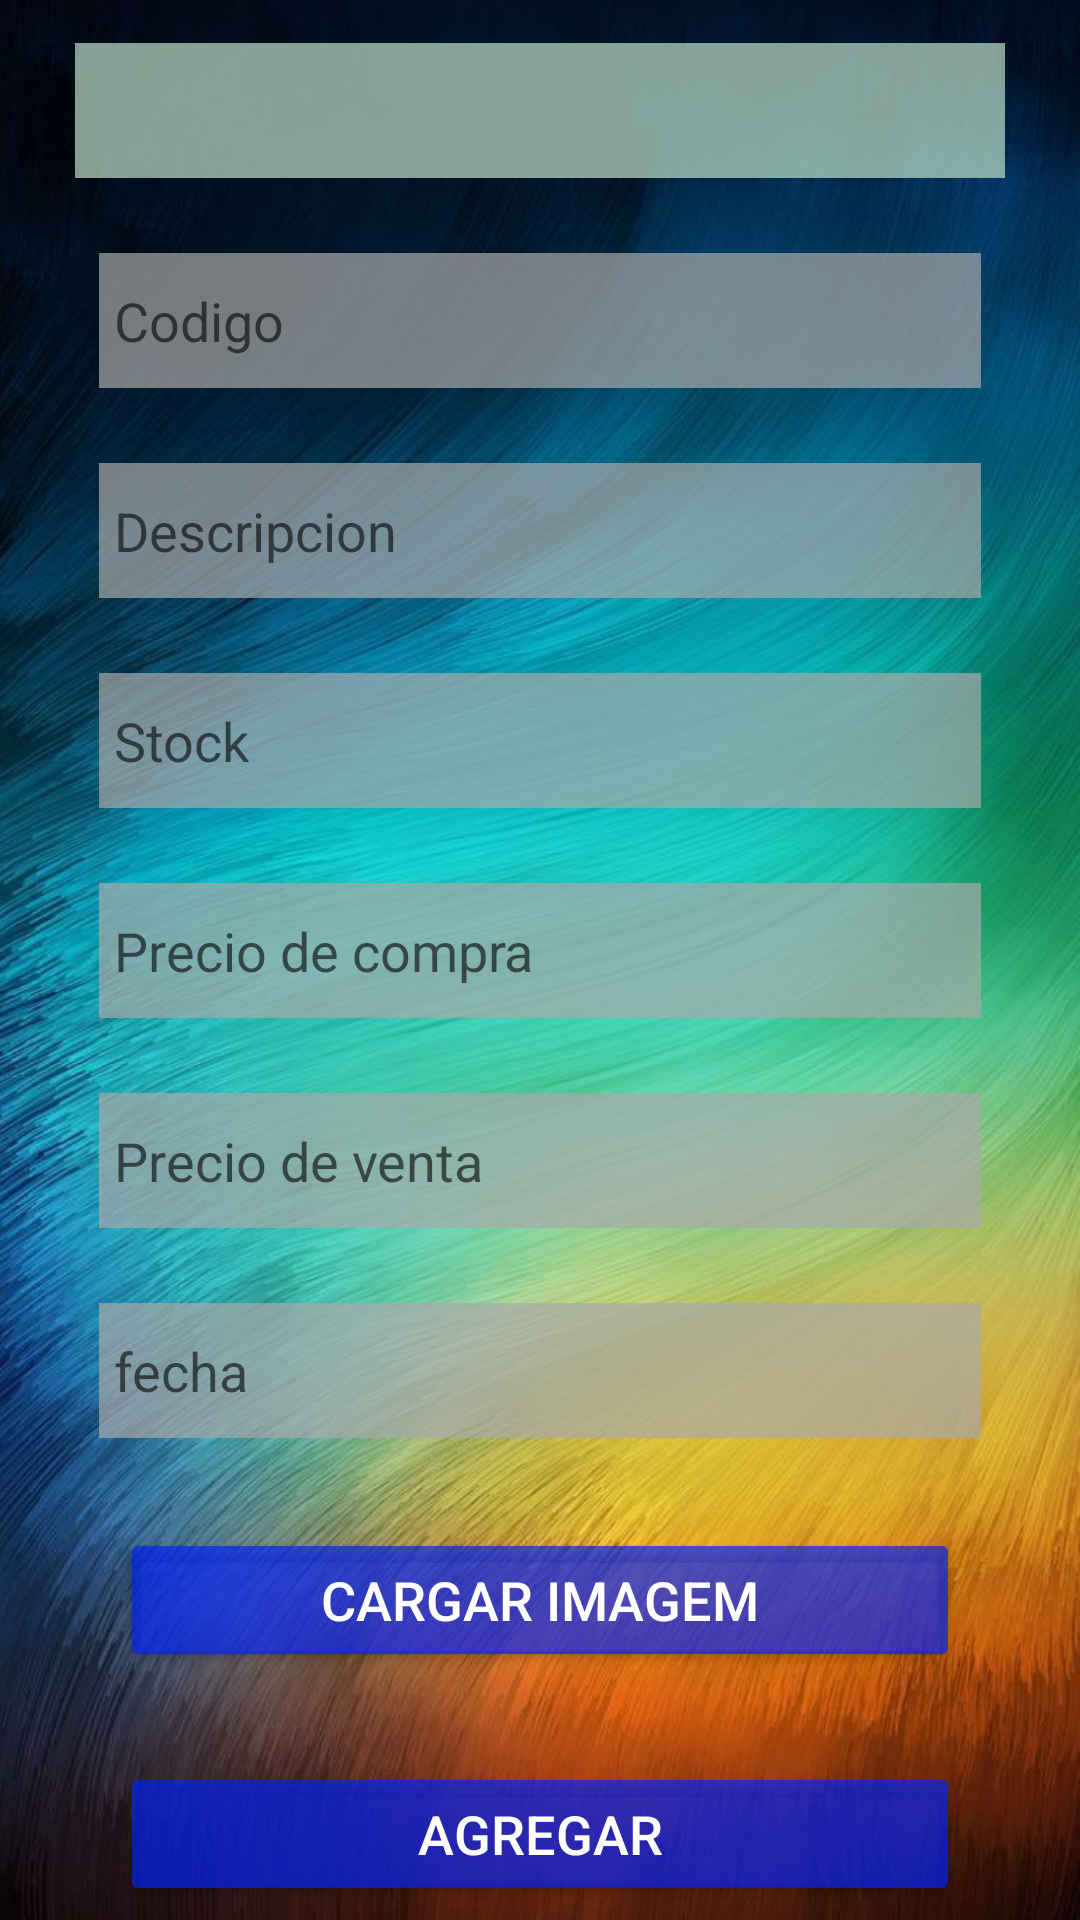

Here is an Android app screen rendered from its layout file. Give the layout XML and the strings, colors and styles it references.
<!-- AndroidManifest.xml: application theme Theme.VetaEstancia30 -->
<!-- res/layout/activity_add_product.xml -->
<?xml version="1.0" encoding="utf-8"?>
<androidx.constraintlayout.widget.ConstraintLayout xmlns:android="http://schemas.android.com/apk/res/android"
    xmlns:app="http://schemas.android.com/apk/res-auto"
    xmlns:tools="http://schemas.android.com/tools"
    android:layout_width="match_parent"
    android:layout_height="match_parent"
    android:background="@drawable/fondo1"
    tools:context=".MainActivity">

    <FrameLayout
        android:layout_width="match_parent"
        android:layout_height="match_parent">

        <LinearLayout
            android:layout_width="match_parent"
            android:layout_height="match_parent"
            android:layout_marginLeft="25dp"
            android:layout_marginRight="25dp"
            android:gravity="center"
            android:orientation="vertical">

            <Spinner

                android:id="@+id/categoria"
                android:layout_width="match_parent"
                android:layout_height="45dp"
                android:layout_marginTop="10dip"

                android:hint="Id "
                android:background="#B2BFE1CB"/>



            <EditText
                android:id="@+id/codigo"
                android:layout_width="match_parent"
                android:layout_height="45dp"
                android:layout_marginStart="8dp"
                android:layout_marginTop="25dp"
                android:layout_marginEnd="8dp"
                android:background="#B2BFE1CB"
                android:backgroundTint="@android:color/darker_gray"
                android:ems="10"
                android:hint="Codigo"

                android:inputType="text"
                android:paddingLeft="5dp" />

            <EditText
                android:id="@+id/descripcion"
                android:layout_width="match_parent"
                android:layout_height="45dp"
                android:layout_marginStart="8dp"
                android:layout_marginTop="25dp"
                android:layout_marginEnd="8dp"
                android:background="#B2BFE1CB"
                android:backgroundTint="@android:color/darker_gray"
                android:ems="10"
                android:hint="Descripcion"

                android:inputType="text"
                android:paddingLeft="5dp" />



            <EditText
                android:id="@+id/stock"
                android:layout_width="match_parent"
                android:layout_height="45dp"
                android:layout_marginStart="8dp"
                android:layout_marginTop="25dp"
                android:layout_marginEnd="8dp"
                android:background="#B2BFE1CB"
                android:backgroundTint="@android:color/darker_gray"
                android:ems="10"
                android:hint="Stock"

                android:inputType="text"
                android:paddingLeft="5dp" />

            <EditText
                android:id="@+id/precioc"
                android:layout_width="match_parent"
                android:layout_height="45dp"
                android:layout_marginStart="8dp"
                android:layout_marginTop="25dp"
                android:layout_marginEnd="8dp"
                android:background="#B2BFE1CB"
                android:backgroundTint="@android:color/darker_gray"
                android:ems="10"
                android:hint="Precio de compra"

                android:inputType="text"
                android:paddingLeft="5dp" />

            <EditText
                android:id="@+id/preciov"
                android:layout_width="match_parent"
                android:layout_height="45dp"
                android:layout_marginStart="8dp"
                android:layout_marginTop="25dp"
                android:layout_marginEnd="8dp"
                android:background="#B2BFE1CB"
                android:backgroundTint="@android:color/darker_gray"
                android:ems="10"
                android:hint="Precio de venta"

                android:inputType="text"
                android:paddingLeft="5dp" />

            <EditText
                android:id="@+id/fechar"
                android:layout_width="match_parent"
                android:layout_height="45dp"
                android:layout_marginStart="8dp"
                android:layout_marginTop="25dp"
                android:layout_marginEnd="8dp"
                android:background="#B2BFE1CB"
                android:backgroundTint="@android:color/darker_gray"
                android:ems="10"
                android:hint="fecha"

                android:inputType="date"
                android:paddingLeft="5dp" />

            <Button
                android:id="@+id/btnImagen"

                android:layout_width="match_parent"
                android:layout_height="wrap_content"
                android:layout_marginLeft="15dp"
                android:layout_marginTop="30dp"
                android:layout_marginRight="15dp"
                android:text="@string/cargar_imagem"
                android:textColor="#FFF"
                android:textSize="18sp"
                app:backgroundTint="#AD0223F8" />



            <Button
                android:id="@+id/btnAgregarProduc"

                android:layout_width="match_parent"
                android:layout_height="wrap_content"
                android:layout_marginLeft="15dp"
                android:layout_marginTop="30dp"
                android:layout_marginRight="15dp"
                android:text="Agregar"
                android:textColor="#FFF"
                android:textSize="18sp"
                app:backgroundTint="#AD0223F8" />




        </LinearLayout>
    </FrameLayout>

</androidx.constraintlayout.widget.ConstraintLayout>
<!-- resources referenced by this layout -->
<resources>
  <!-- drawable fondo1: jpg bitmap (drawable-v24, 122255 bytes) -->
  <string name="cargar_imagem">Cargar Imagem</string>
  <style name="Theme.VetaEstancia30" parent="Theme.MaterialComponents.DayNight.DarkActionBar">
          
          <item name="colorPrimary">@color/purple_500</item>
          <item name="colorPrimaryVariant">@color/purple_700</item>
          <item name="colorOnPrimary">@color/white</item>
          
          <item name="colorSecondary">@color/teal_200</item>
          <item name="colorSecondaryVariant">@color/teal_700</item>
          <item name="colorOnSecondary">@color/black</item>
          
          <item name="android:statusBarColor" tools:targetApi="l">?attr/colorPrimaryVariant</item>
          
      </style>
  <!-- not gathered from this repository: default colours our renderer supplied (Android Studio template values) -->
  <color name="purple_500">#FF6200EE</color>
  <color name="purple_700">#FF3700B3</color>
  <color name="teal_200">#FF03DAC5</color>
  <color name="teal_700">#FF018786</color>
  <color name="black">#FF000000</color>
  <color name="white">#FFFFFFFF</color>
</resources>
